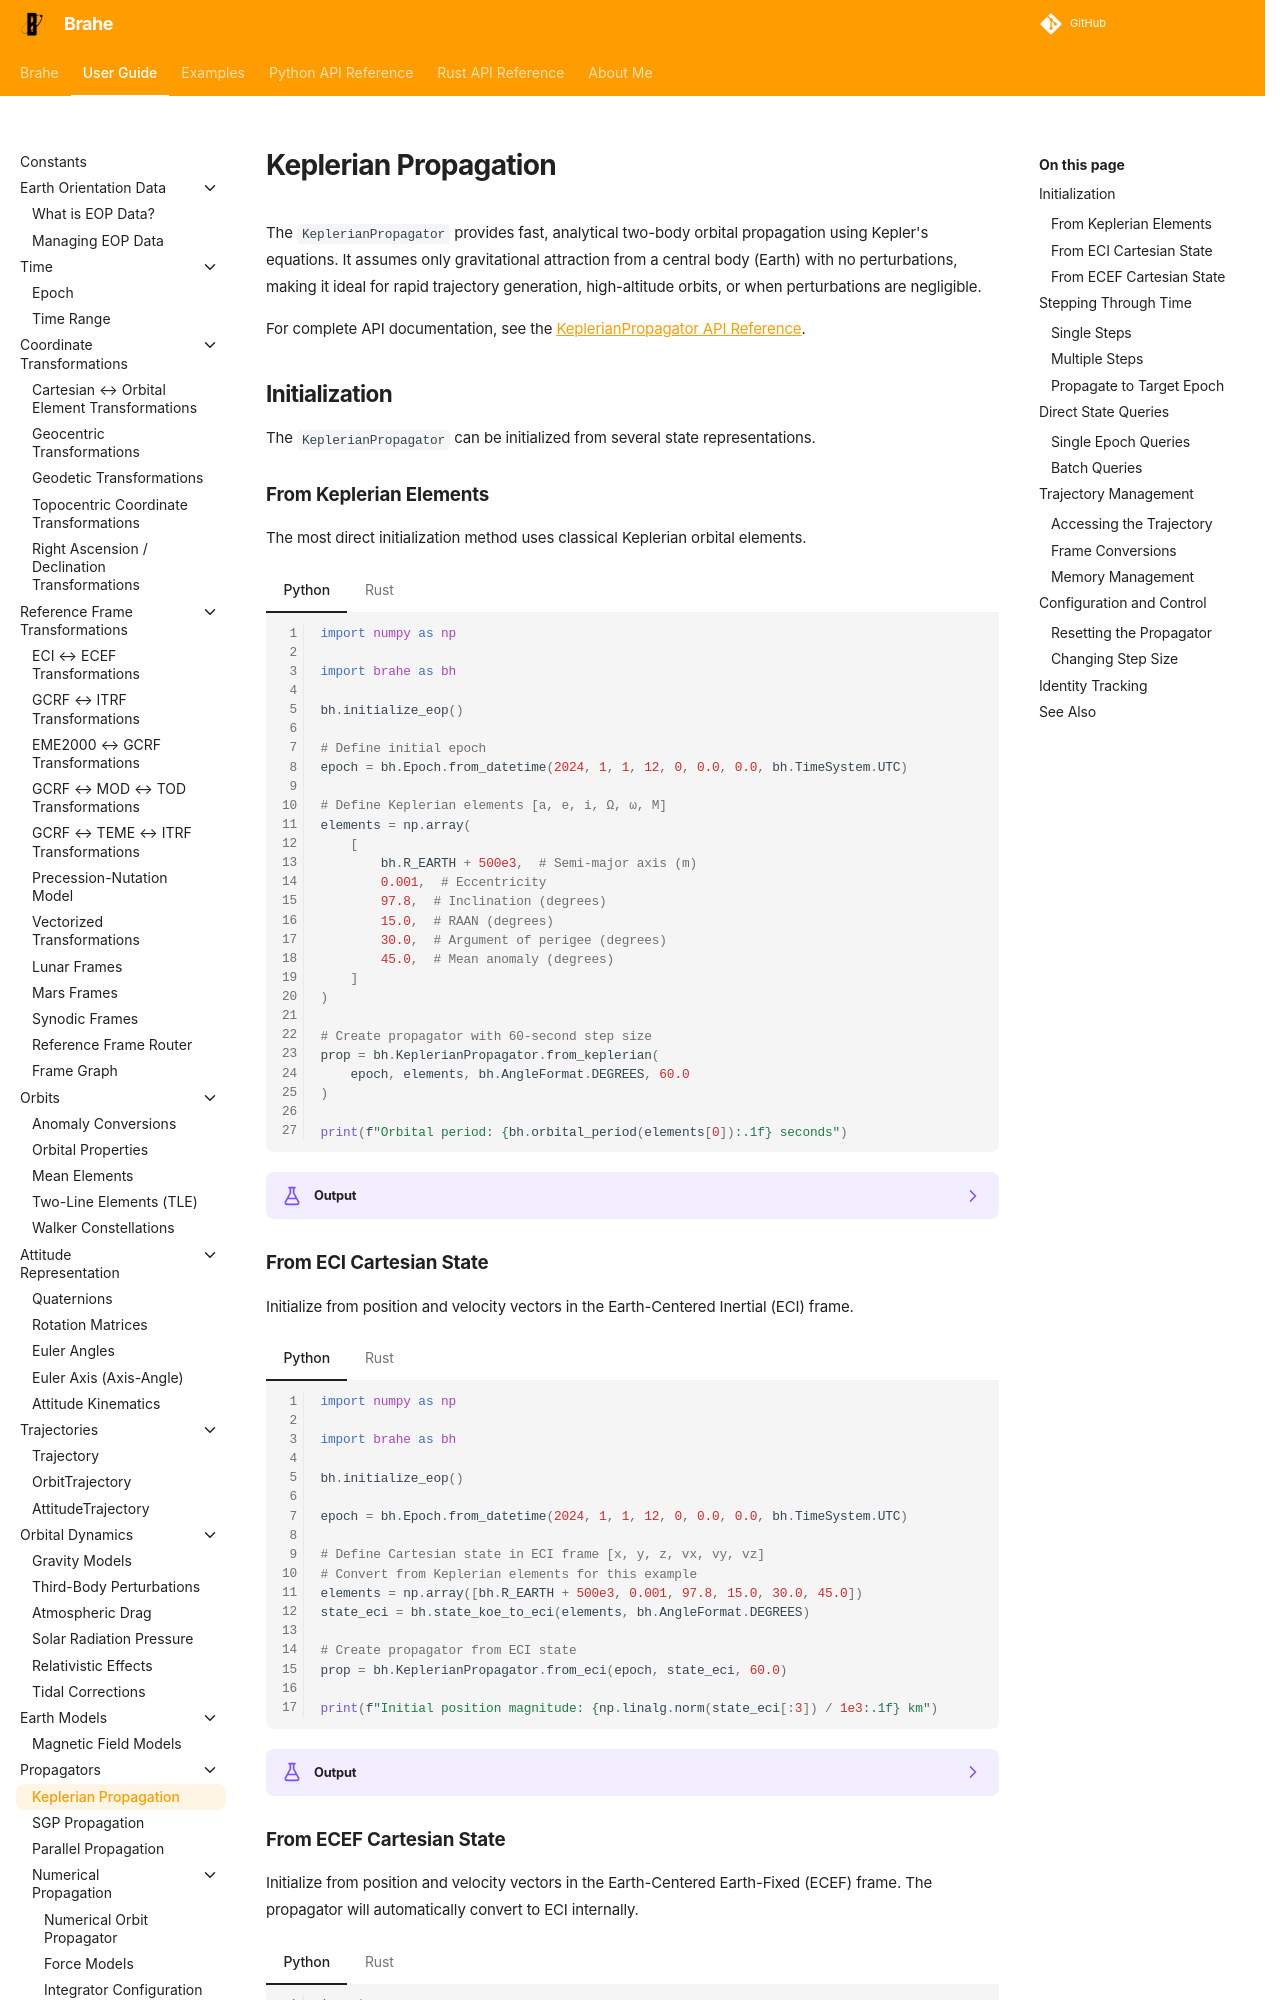

repository: duncaneddy/brahe · page: latest/learn/orbit_propagation/keplerian_propagation.html · generator: mkdocs

# Keplerian Propagation

The `KeplerianPropagator` provides fast, analytical two-body orbital propagation using Kepler's equations. It assumes only gravitational attraction from a central body (Earth) with no perturbations, making it ideal for rapid trajectory generation, high-altitude orbits, or when perturbations are negligible.

For complete API documentation, see the [KeplerianPropagator API Reference](../../library_api/propagators/keplerian_propagator.md).

## Initialization

The `KeplerianPropagator` can be initialized from several state representations.

### From Keplerian Elements

The most direct initialization method uses classical Keplerian orbital elements.

=== "Python"

    ``` python
    --8<-- "./examples/orbit_propagation/keplerian_propagation/init_from_elements.py:8"
    ```

=== "Rust"

    ``` rust
    --8<-- "./examples/orbit_propagation/keplerian_propagation/init_from_elements.rs:4"
    ```

??? example "Output"
    === "Python"
        ```
        --8<-- "./docs/outputs/orbit_propagation/keplerian_propagation/init_from_elements.py.txt"
        ```

    === "Rust"
        ```
        --8<-- "./docs/outputs/orbit_propagation/keplerian_propagation/init_from_elements.rs.txt"
        ```

### From ECI Cartesian State

Initialize from position and velocity vectors in the Earth-Centered Inertial (ECI) frame.

=== "Python"

    ``` python
    --8<-- "./examples/orbit_propagation/keplerian_propagation/init_from_eci.py:8"
    ```

=== "Rust"

    ``` rust
    --8<-- "./examples/orbit_propagation/keplerian_propagation/init_from_eci.rs:4"
    ```

??? example "Output"
    === "Python"
        ```
        --8<-- "./docs/outputs/orbit_propagation/keplerian_propagation/init_from_eci.py.txt"
        ```

    === "Rust"
        ```
        --8<-- "./docs/outputs/orbit_propagation/keplerian_propagation/init_from_eci.rs.txt"
        ```
